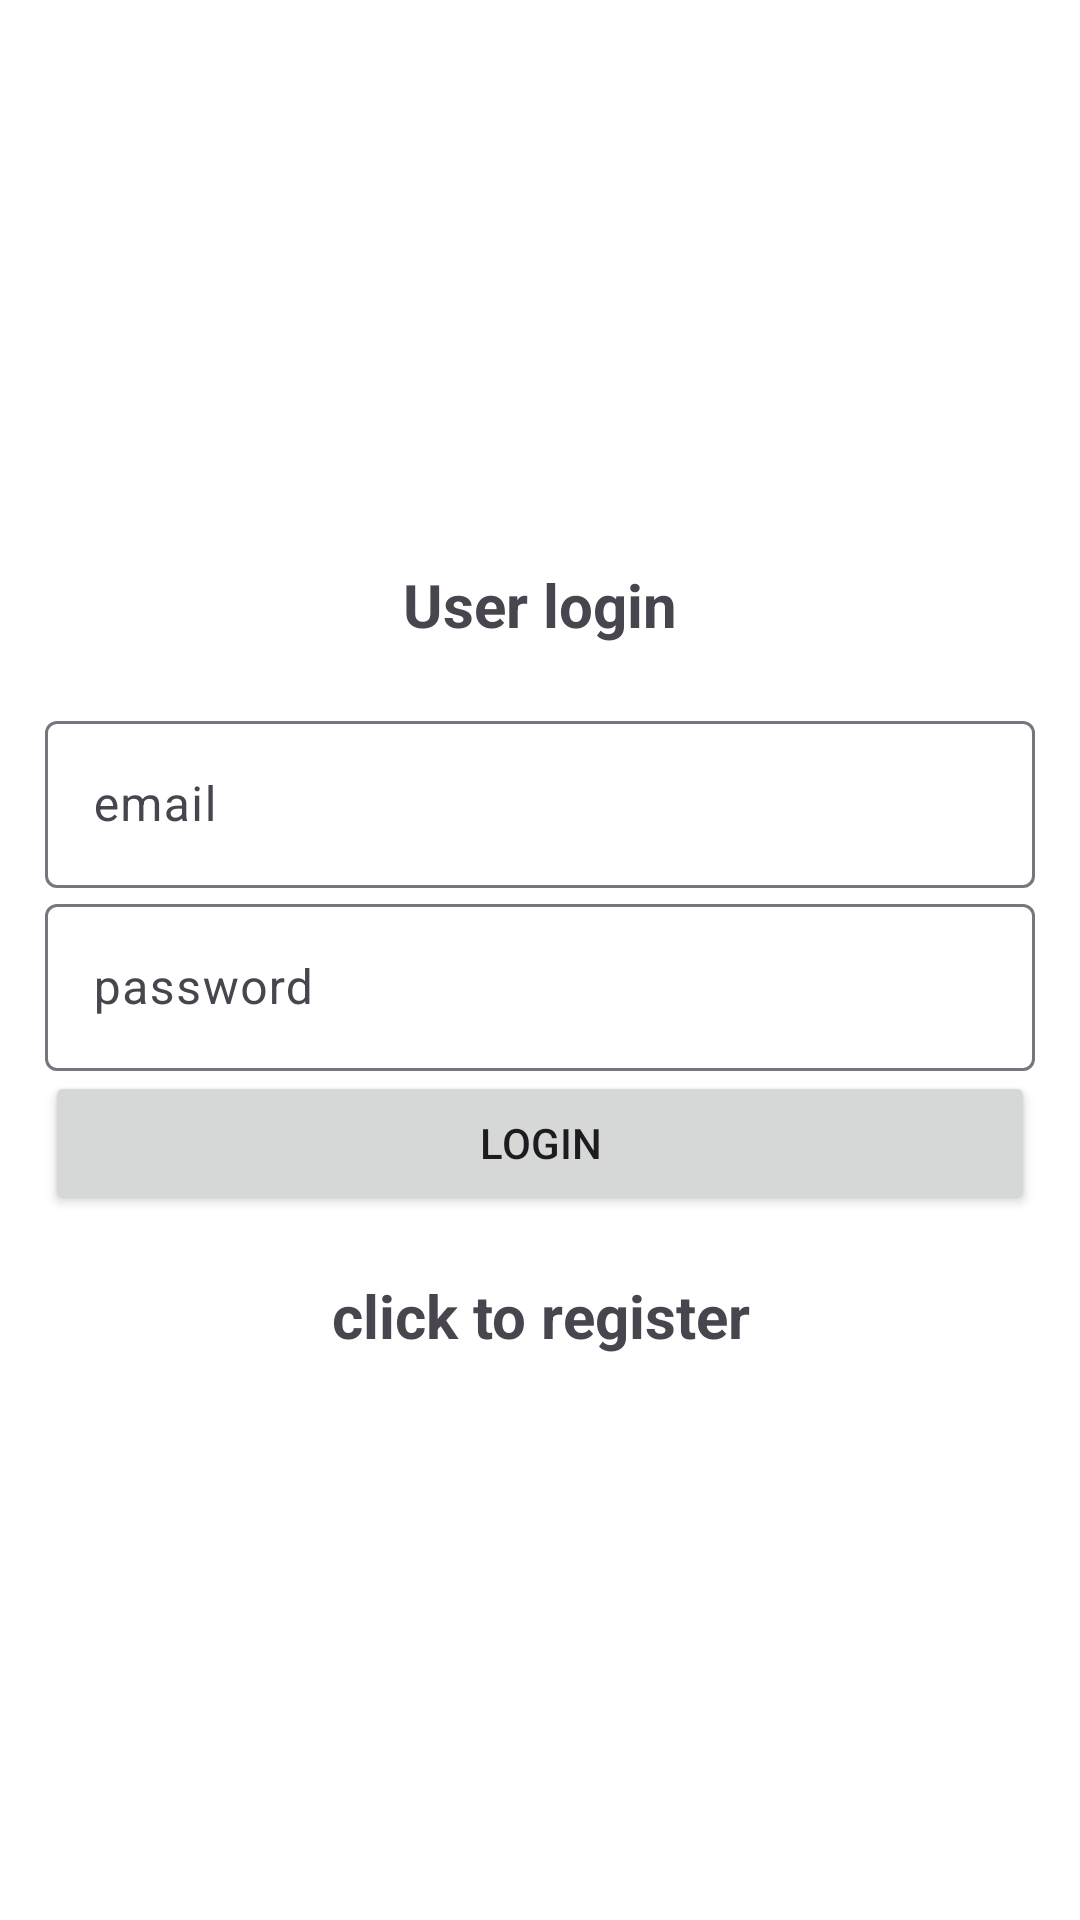

Produce the Android XML layout that renders to this screen, including the resource entries it uses.
<!-- AndroidManifest.xml: application theme Theme.Material3.Light -->
<!-- res/layout/activity_admin_login.xml -->
<?xml version="1.0" encoding="utf-8"?>
<LinearLayout
    xmlns:android="http://schemas.android.com/apk/res/android"
    xmlns:app="http://schemas.android.com/apk/res-auto"
    xmlns:tools="http://schemas.android.com/tools"
    android:layout_width="match_parent"
    android:orientation="vertical"
    android:gravity="center"
    android:layout_height="match_parent"
    tools:context=".Login2"
    android:padding="15dp"
    android:background="#FFFFFF">


    <TextView
        android:text="User login"
        android:textSize="20sp"
        android:textStyle="bold"
        android:gravity="center"
        android:layout_marginBottom="20dp"
        android:autoSizeMaxTextSize="25sp"
        android:layout_width="match_parent"
        android:layout_height="wrap_content" />

    <com.google.android.material.textfield.TextInputLayout
        android:layout_width="match_parent"
        android:layout_height="wrap_content" >
        <com.google.android.material.textfield.TextInputEditText
            android:id="@+id/uname"
            android:hint="@string/email"
            android:layout_width="match_parent"
            android:layout_height="wrap_content"/>
    </com.google.android.material.textfield.TextInputLayout>

    <com.google.android.material.textfield.TextInputLayout
        android:layout_width="match_parent"
        android:layout_height="wrap_content" >
        <com.google.android.material.textfield.TextInputEditText
            android:id="@+id/pasw"
            android:hint="password"
            android:layout_width="match_parent"
            android:layout_height="wrap_content"/>
    </com.google.android.material.textfield.TextInputLayout>

    <ProgressBar
        android:id="@+id/progressBar"
        android:visibility="gone"
        android:layout_width="wrap_content"
        android:layout_height="match_parent"/>

    <Button
        android:id="@+id/lgn_btn"
        android:text="Login"
        android:layout_width="match_parent"
        android:layout_height="wrap_content"/>

    <TextView
        android:textStyle="bold"
        android:textSize="20sp"
        android:gravity="center"
        android:layout_marginTop="20dp"
        android:id="@+id/registerNow"
        android:text="click to register"
        android:layout_width="match_parent"
        android:layout_height="wrap_content"/>

</LinearLayout>
<!-- resources referenced by this layout -->
<resources>
  <string name="email">email</string>
</resources>
